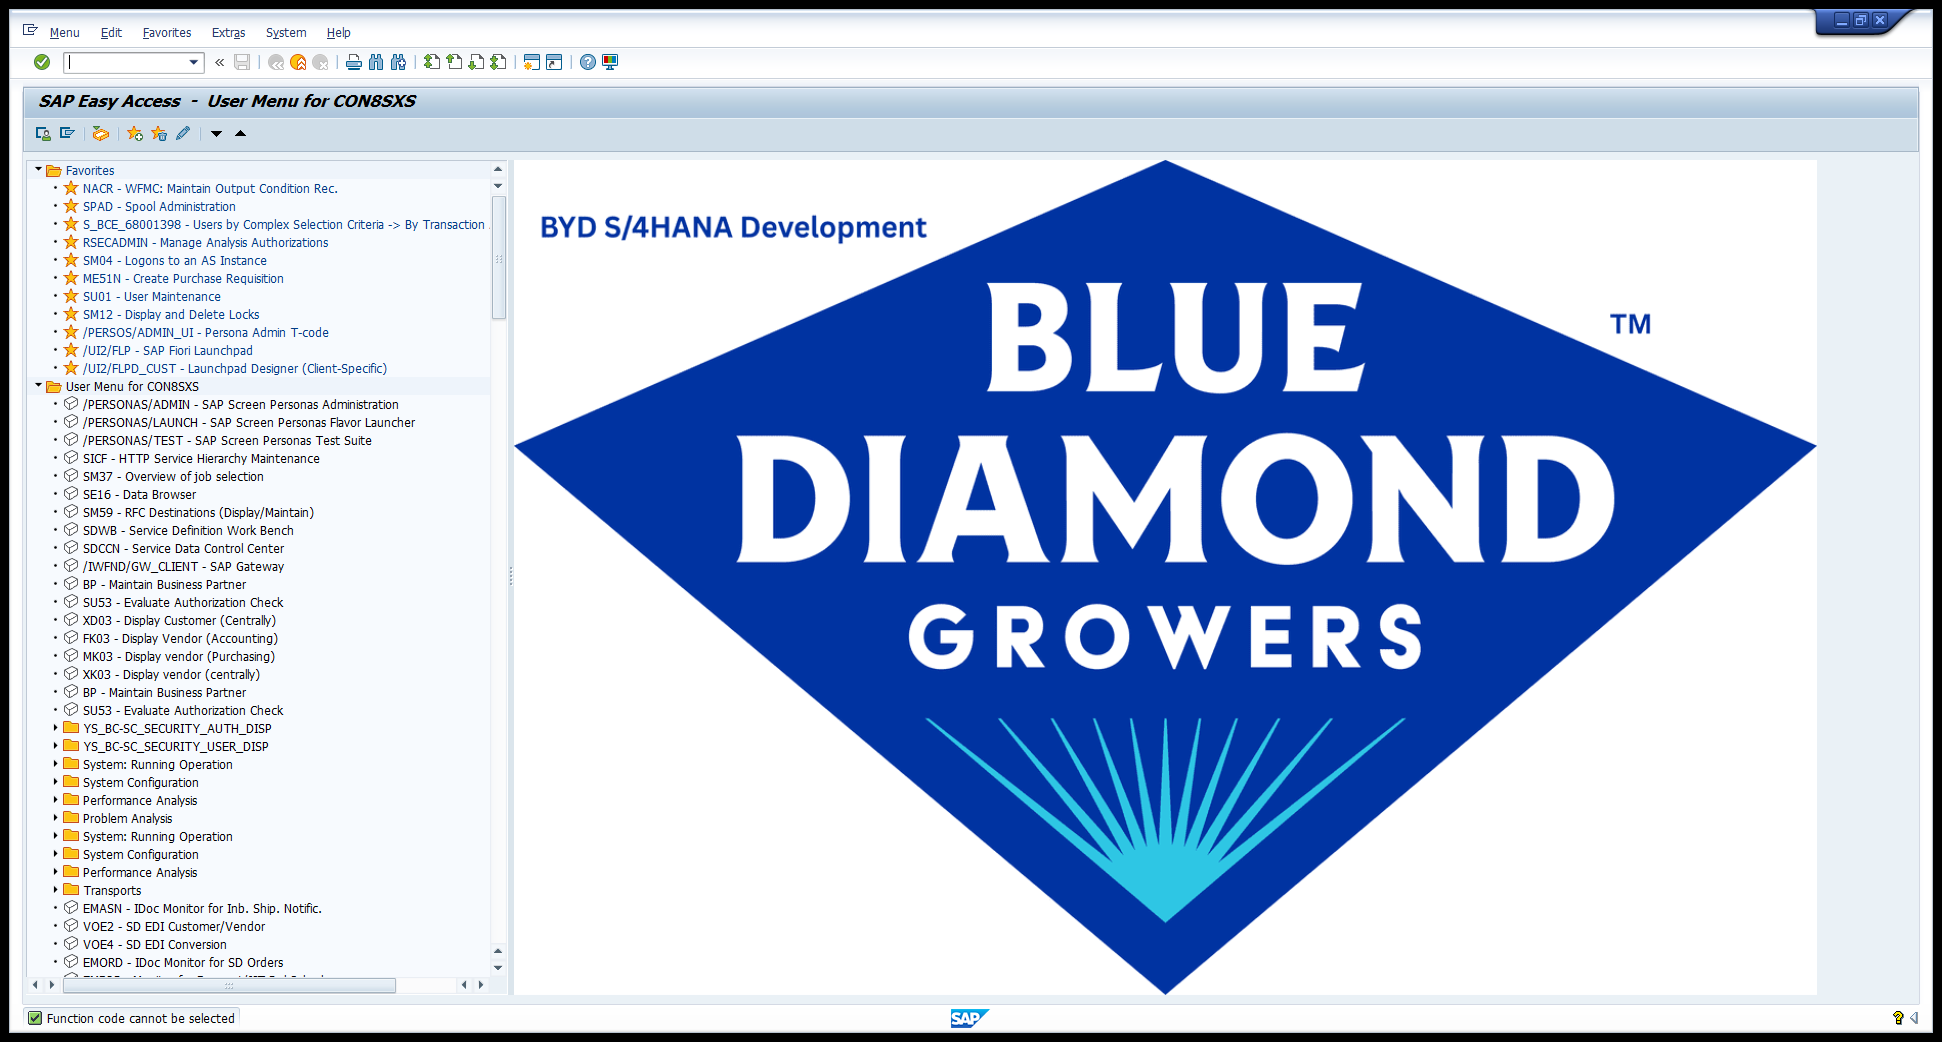
Task: A modular and scalable test automation framework designed to validate SAP T-code workflows (e.g., VA01, VL01N, VF01) using screen-wise, reusable components. The framework supports multiple document types (e.g., OR, RE, CR), enables data-driven execution, captures dynamic outputs like document numbers, and includes robust error handling with clear logging and screenshots. Structured for easy maintenance and extension, it facilitates end-to-end regression testing and can integrate with CI/CD tools
Workflow: CallTransaction

Step 1: Home Screen on the element (saplogon.exe)
